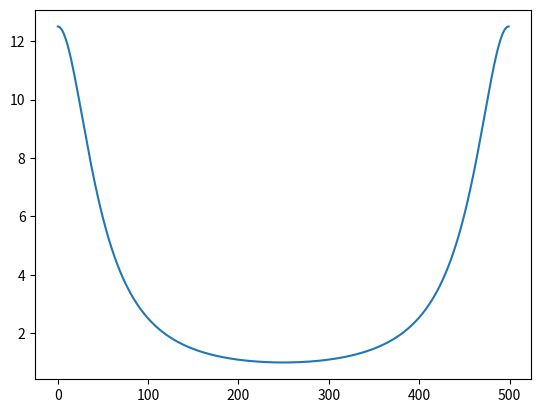

Python code for this plot: (Note: this script raises an exception after producing the figure.)
import numpy as np

def synthesis_window(S: int, w: np.ndarray): 
  L = w.size
  Q = L // S
  
  s = np.array([
    np.sum([
      w[l - m*S]**2 
      for m in range(-(Q-1), Q) 
      if 0 <= l - m*S and L > l - m*S
    ]) for l in range(L) 
  ])

  return w / s


if __name__ == "__main__":
  import matplotlib.pyplot as plt
  
  N = 500
  hamming = np.hamming(N)
  ws = synthesis_window(N, hamming)
  plt.plot(ws)
  plt.savefig("./skotsugi/chapter04/q05.png")